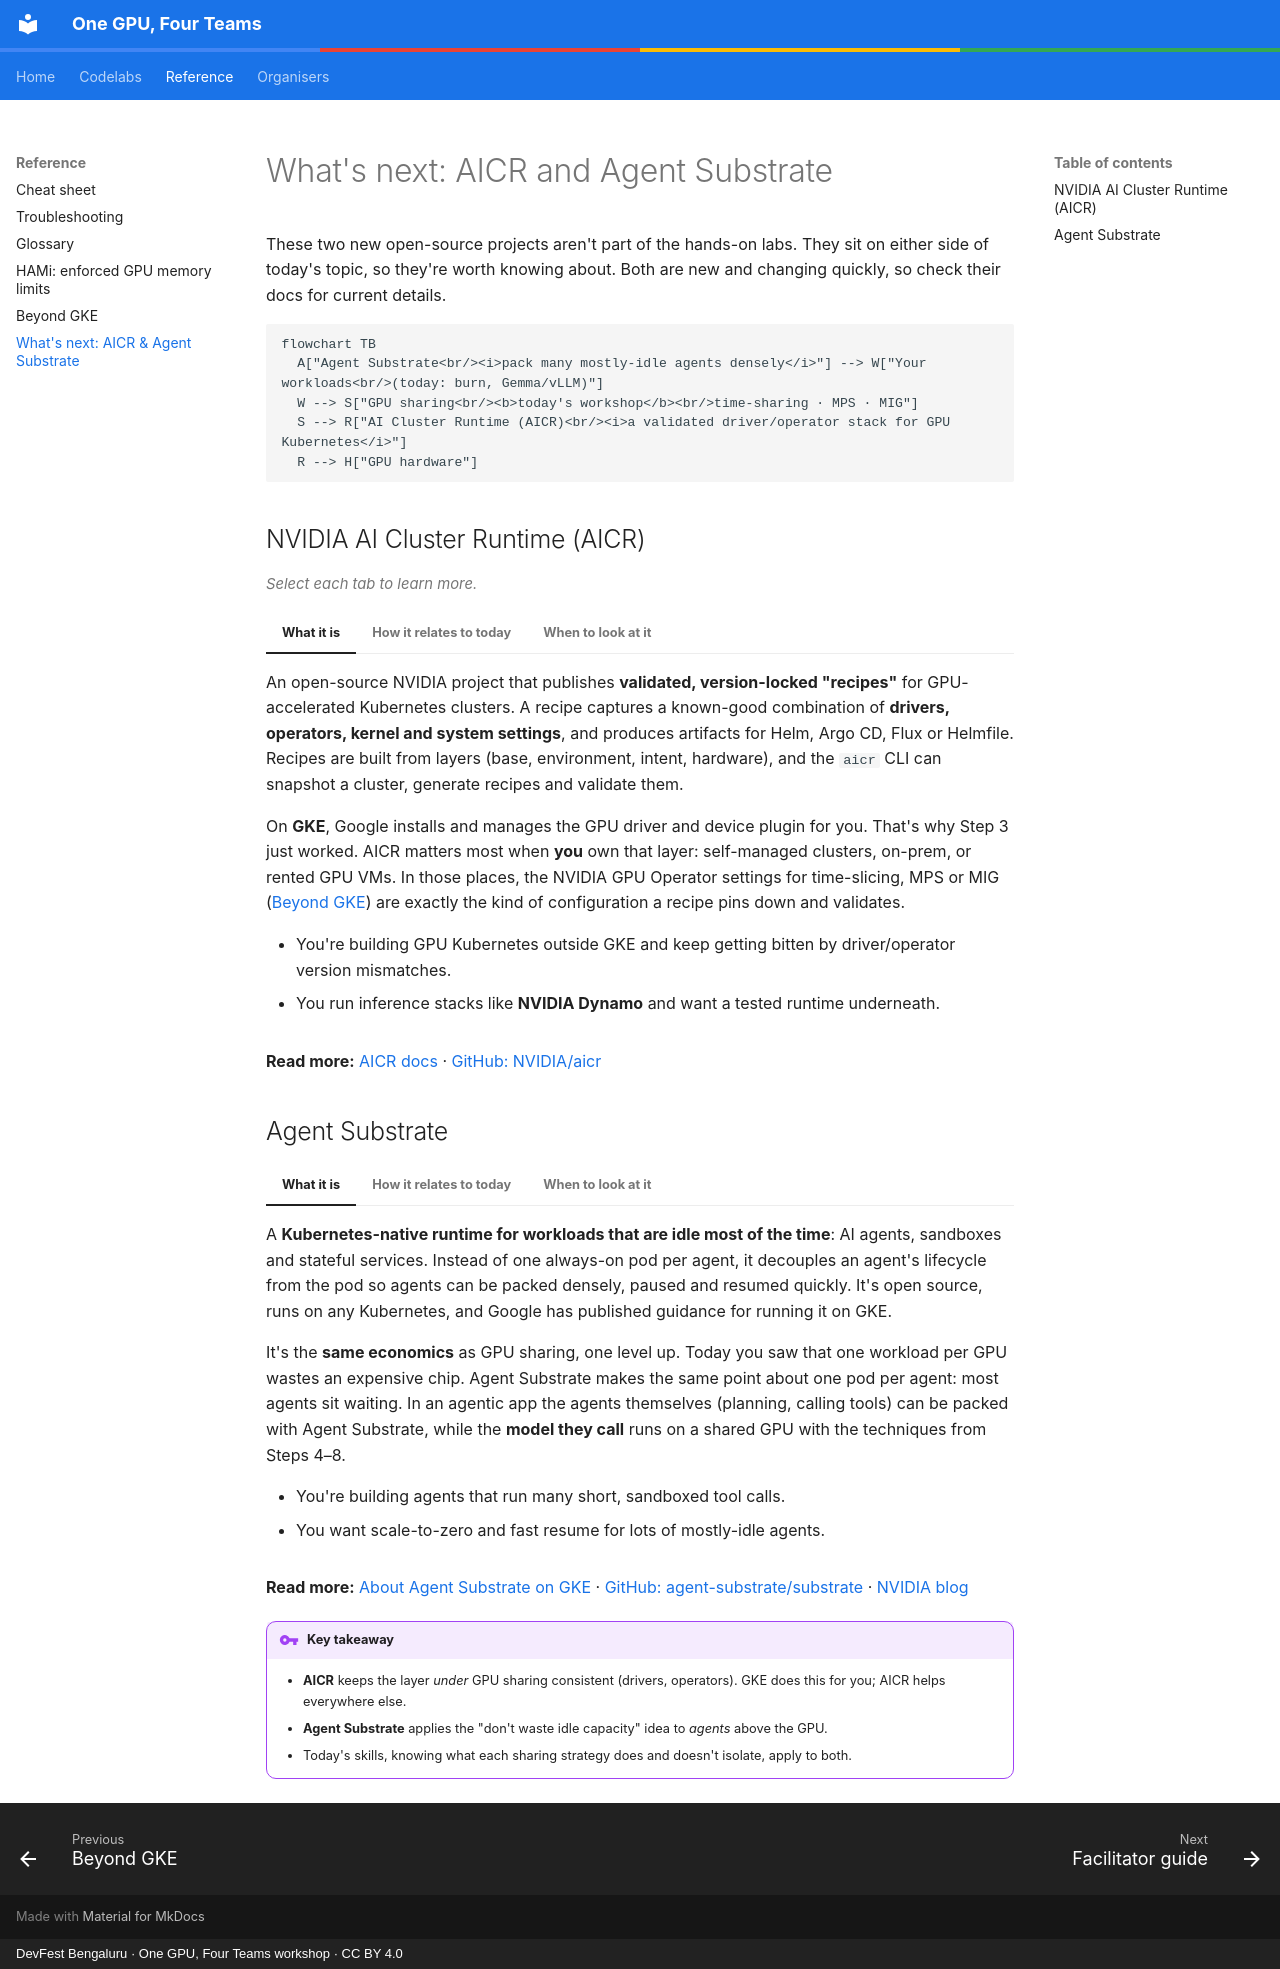

repository: Sagar2366/gke-gpu-sharing-workshop · page: reference/whats-next.html · generator: mkdocs · copyright: DevFest Bengaluru · One GPU, Four Teams workshop · CC BY 4.0

# What's next: AICR and Agent Substrate

These two new open-source projects aren't part of the hands-on labs. They sit on either side of today's topic,
so they're worth knowing about. Both are new and changing quickly, so check their docs for current details.

```mermaid
flowchart TB
  A["Agent Substrate<br/><i>pack many mostly-idle agents densely</i>"] --> W["Your workloads<br/>(today: burn, Gemma/vLLM)"]
  W --> S["GPU sharing<br/><b>today's workshop</b><br/>time-sharing · MPS · MIG"]
  S --> R["AI Cluster Runtime (AICR)<br/><i>a validated driver/operator stack for GPU Kubernetes</i>"]
  R --> H["GPU hardware"]
```

## NVIDIA AI Cluster Runtime (AICR)

<p class="hint">Select each tab to learn more.</p>

=== "What it is"

    An open-source NVIDIA project that publishes **validated, version-locked "recipes"** for GPU-accelerated Kubernetes clusters.
    A recipe captures a known-good combination of **drivers, operators, kernel and system settings**, and produces
    artifacts for Helm, Argo CD, Flux or Helmfile. Recipes are built from layers (base, environment, intent, hardware),
    and the `aicr` CLI can snapshot a cluster, generate recipes and validate them.

=== "How it relates to today"

    On **GKE**, Google installs and manages the GPU driver and device plugin for you. That's why Step 3 just worked.
    AICR matters most when **you** own that layer: self-managed clusters, on-prem, or rented GPU VMs. In those places,
    the NVIDIA GPU Operator settings for time-slicing, MPS or MIG ([Beyond GKE](beyond-gke.md)) are exactly the kind of
    configuration a recipe pins down and validates.

=== "When to look at it"

    - You're building GPU Kubernetes outside GKE and keep getting bitten by driver/operator version mismatches.
    - You run inference stacks like **NVIDIA Dynamo** and want a tested runtime underneath.

**Read more:** [AICR docs](https://docs.nvidia.com/aicr/overview/introduction/) · [GitHub: NVIDIA/aicr](https://github.com/NVIDIA/aicr)

## Agent Substrate

=== "What it is"

    A **Kubernetes-native runtime for workloads that are idle most of the time**: AI agents, sandboxes and stateful services.
    Instead of one always-on pod per agent, it decouples an agent's lifecycle from the pod so agents can be packed densely, paused and
    resumed quickly. It's open source, runs on any Kubernetes, and Google has published guidance for running it on GKE.

=== "How it relates to today"

    It's the **same economics** as GPU sharing, one level up. Today you saw that one workload per GPU wastes an expensive chip.
    Agent Substrate makes the same point about one pod per agent: most agents sit waiting. In an agentic app the agents
    themselves (planning, calling tools) can be packed with Agent Substrate, while the **model they call** runs on a shared GPU
    with the techniques from Steps 4–8.

=== "When to look at it"

    - You're building agents that run many short, sandboxed tool calls.
    - You want scale-to-zero and fast resume for lots of mostly-idle agents.

**Read more:** [About Agent Substrate on GKE](https://docs.cloud.google.com/kubernetes-engine/ai-ml/about-agent-substrate) ·
[GitHub: agent-substrate/substrate](https://github.com/agent-substrate/substrate) ·
[NVIDIA blog](https://developer.nvidia.com/blog/agent-substrate-advancing-kubernetes-for-agents-at-scale/)

!!! takeaway "Key takeaway"
    - **AICR** keeps the layer *under* GPU sharing consistent (drivers, operators). GKE does this for you; AICR helps everywhere else.
    - **Agent Substrate** applies the "don't waste idle capacity" idea to *agents* above the GPU.
    - Today's skills, knowing what each sharing strategy does and doesn't isolate, apply to both.
